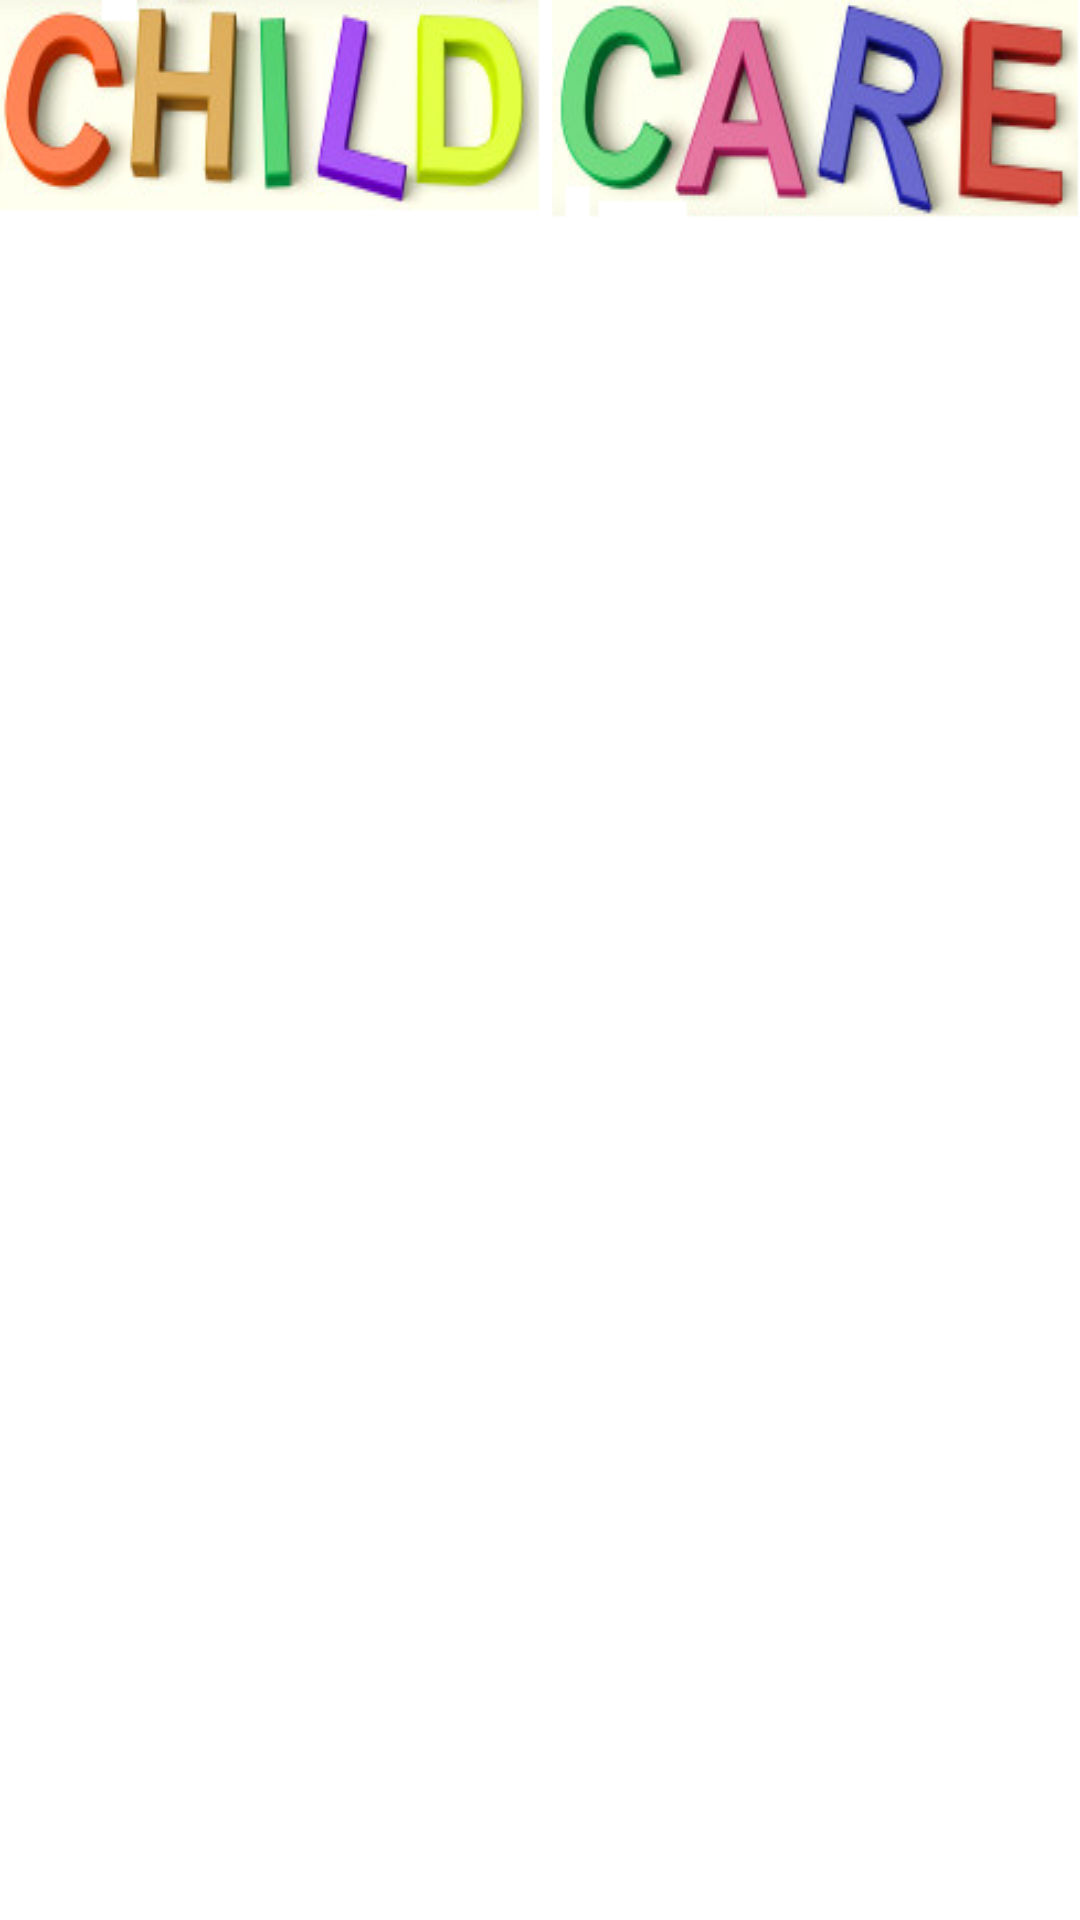

The Android layout XML behind this screen, and the referenced resources:
<!-- AndroidManifest.xml: application theme AppTheme -->
<!-- res/layout/vaccination.xml -->
<LinearLayout xmlns:android="http://schemas.android.com/apk/res/android"
        android:id="@+id/linearLayout1"
        android:layout_width="match_parent"
        android:layout_height="wrap_content"
        android:orientation="vertical" >
 <LinearLayout
        android:id="@+id/linearLayout1"
        android:layout_width="match_parent"
        android:layout_height="wrap_content"
        android:layout_alignParentLeft="true"
        android:layout_alignParentTop="true"
        android:background="@drawable/logo"
        android:orientation="vertical" >
    </LinearLayout>
<TabHost 
    android:id="@android:id/tabhost"
    android:layout_width="fill_parent"
    android:layout_height="fill_parent" >
   

      <LinearLayout
        android:id="@+id/linearLayout1"
        android:layout_width="match_parent"
        android:layout_height="wrap_content"
        android:orientation="horizontal"
         >
        <HorizontalScrollView android:layout_width="fill_parent"
							android:layout_height="wrap_content"
							android:fillViewport="true"
							android:scrollbars="none">
    
     <TabWidget
            android:id="@android:id/tabs"
            android:layout_width="fill_parent"
            android:layout_height="match_parent"
            android:orientation="vertical"
            android:background="@color/white"
            />
     </HorizontalScrollView>
     
</LinearLayout>
 <LinearLayout
        android:id="@+id/linearLayout1"
        android:layout_width="match_parent"
        android:layout_height="wrap_content"
        android:orientation="vertical" >
      <FrameLayout
          android:id="@android:id/tabcontent"
          android:layout_width="fill_parent"
          android:layout_height="wrap_content"
          android:layout_marginTop="70dp"
           />
   </LinearLayout>   

</TabHost>
</LinearLayout>
<!-- resources referenced by this layout -->
<resources>
  <color name="white">#FCFCFC</color>
  <!-- drawable logo: png bitmap (drawable, 70469 bytes) -->
  <style name="AppTheme" parent="android:Theme.Light" />
</resources>
